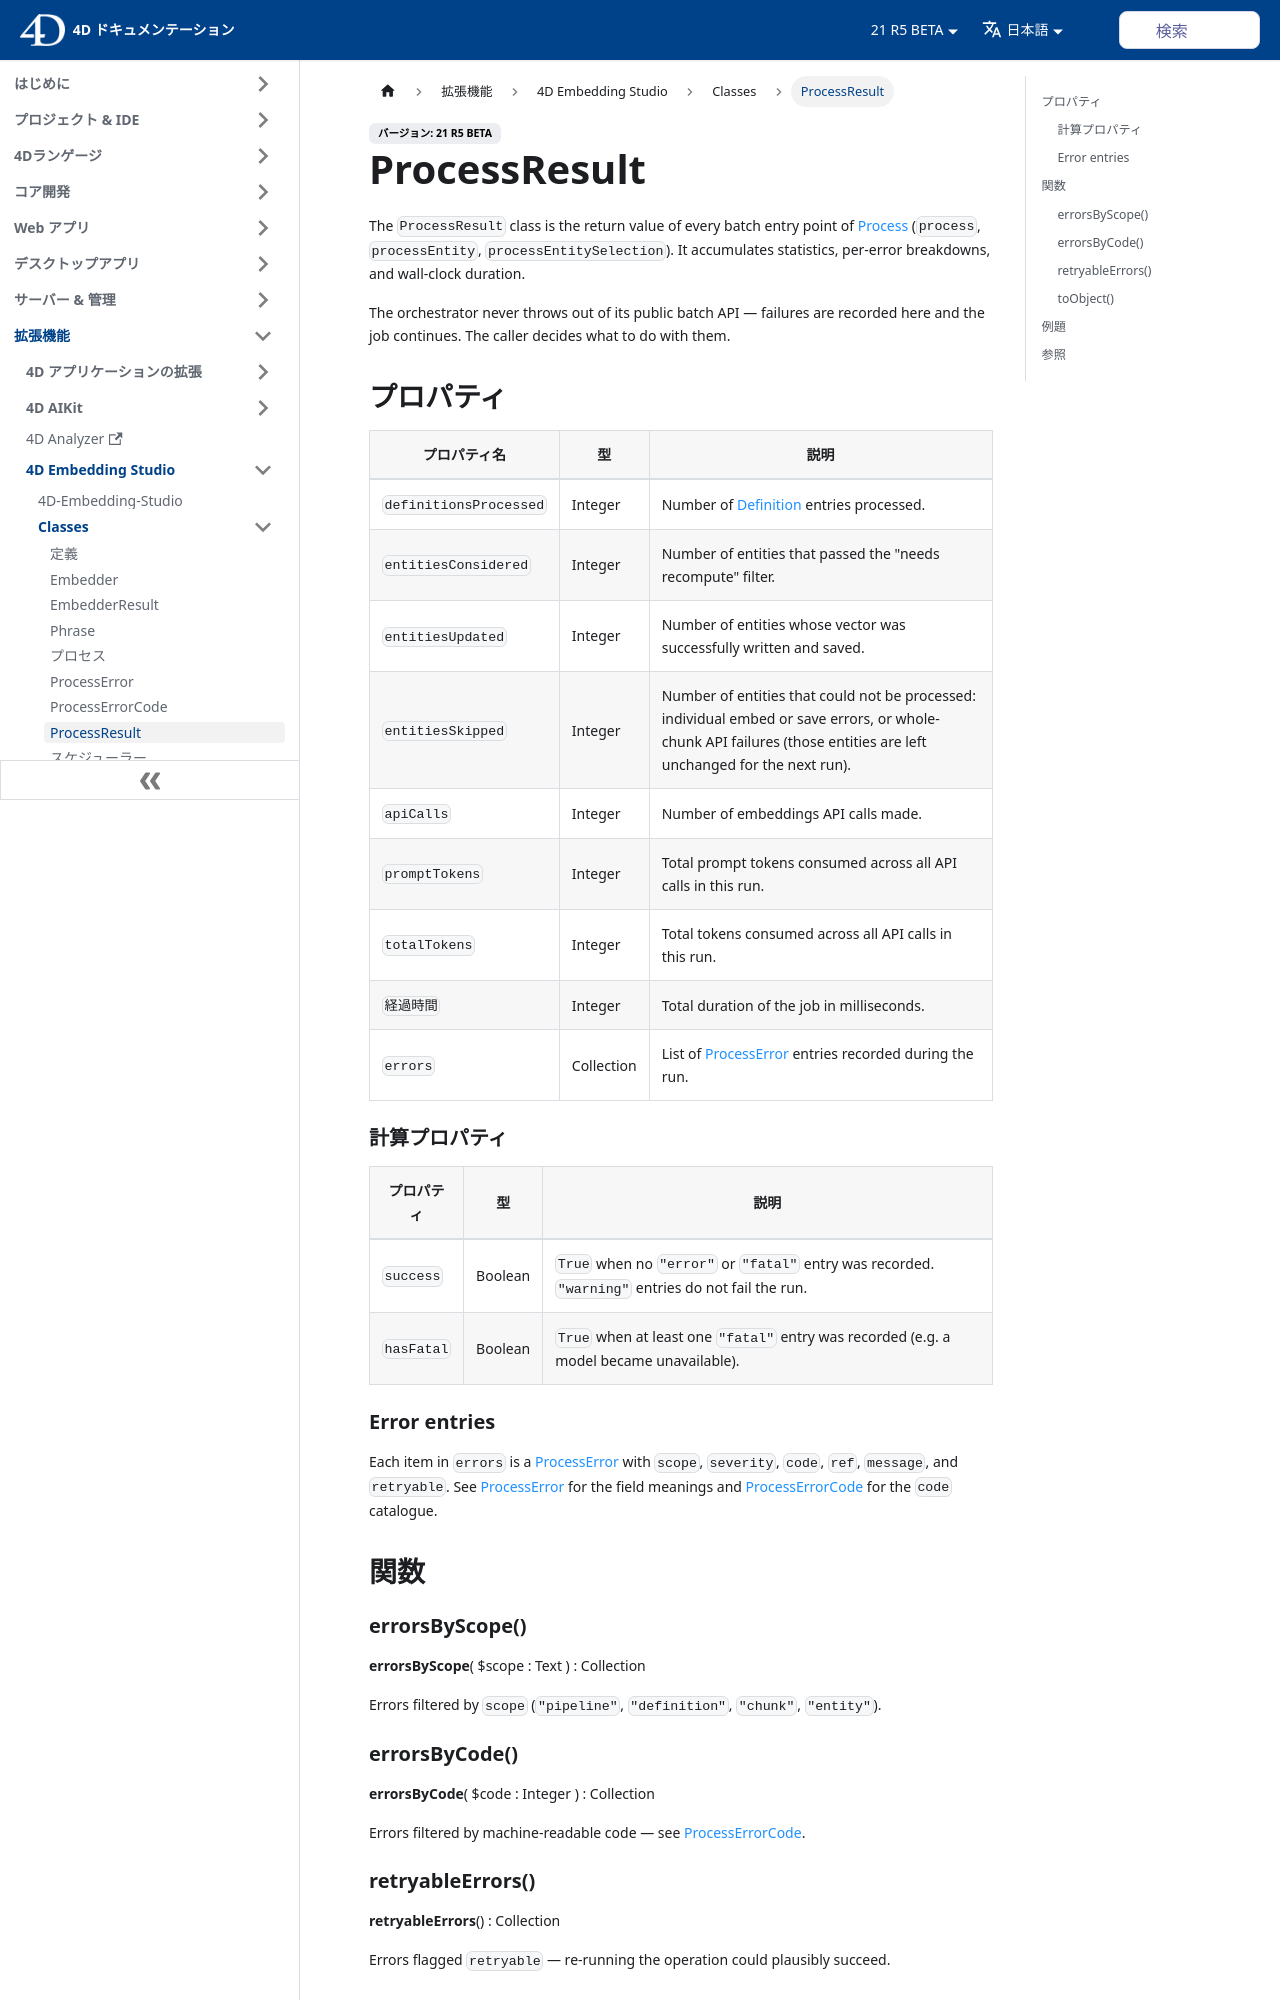

repository: 4d/docs · page: ja/embedding-studio/Classes/processresult.html · generator: docusaurus

---
id: processresult
title: ProcessResult
---

# ProcessResult

The `ProcessResult` class is the return value of every batch entry point of [Process](Process.md) (`process`, `processEntity`, `processEntitySelection`). It accumulates statistics, per-error breakdowns, and wall-clock duration.

The orchestrator never throws out of its public batch API — failures are recorded here and the job continues. The caller decides what to do with them.

## Properties

| Property Name           | Type       | Description                                                              |
|-------------------------|------------|--------------------------------------------------------------------------|
| `definitionsProcessed`  | Integer    | Number of [Definition](Definition.md) entries processed. |
| `entitiesConsidered`    | Integer    | Number of entities that passed the "needs recompute" filter.             |
| `entitiesUpdated`       | Integer    | Number of entities whose vector was successfully written and saved.      |
| `entitiesSkipped`       | Integer    | Number of entities that could not be processed: individual embed or save errors, or whole-chunk API failures (those entities are left unchanged for the next run). |
| `apiCalls`              | Integer    | Number of embeddings API calls made.                                     |
| `promptTokens`          | Integer    | Total prompt tokens consumed across all API calls in this run.           |
| `totalTokens`           | Integer    | Total tokens consumed across all API calls in this run.                  |
| `duration`            | Integer    | Total duration of the job in milliseconds.                               |
| `errors`                | Collection | List of [ProcessError](ProcessError.md) entries recorded during the run. |

### Computed properties

| Property   | Type    | Description                                                                            |
|------------|---------|---------------------------------------------------------------------------------------|
| `success`  | Boolean | `True` when no `"error"` or `"fatal"` entry was recorded. `"warning"` entries do not fail the run. |
| `hasFatal` | Boolean | `True` when at least one `"fatal"` entry was recorded (e.g. a model became unavailable). |
